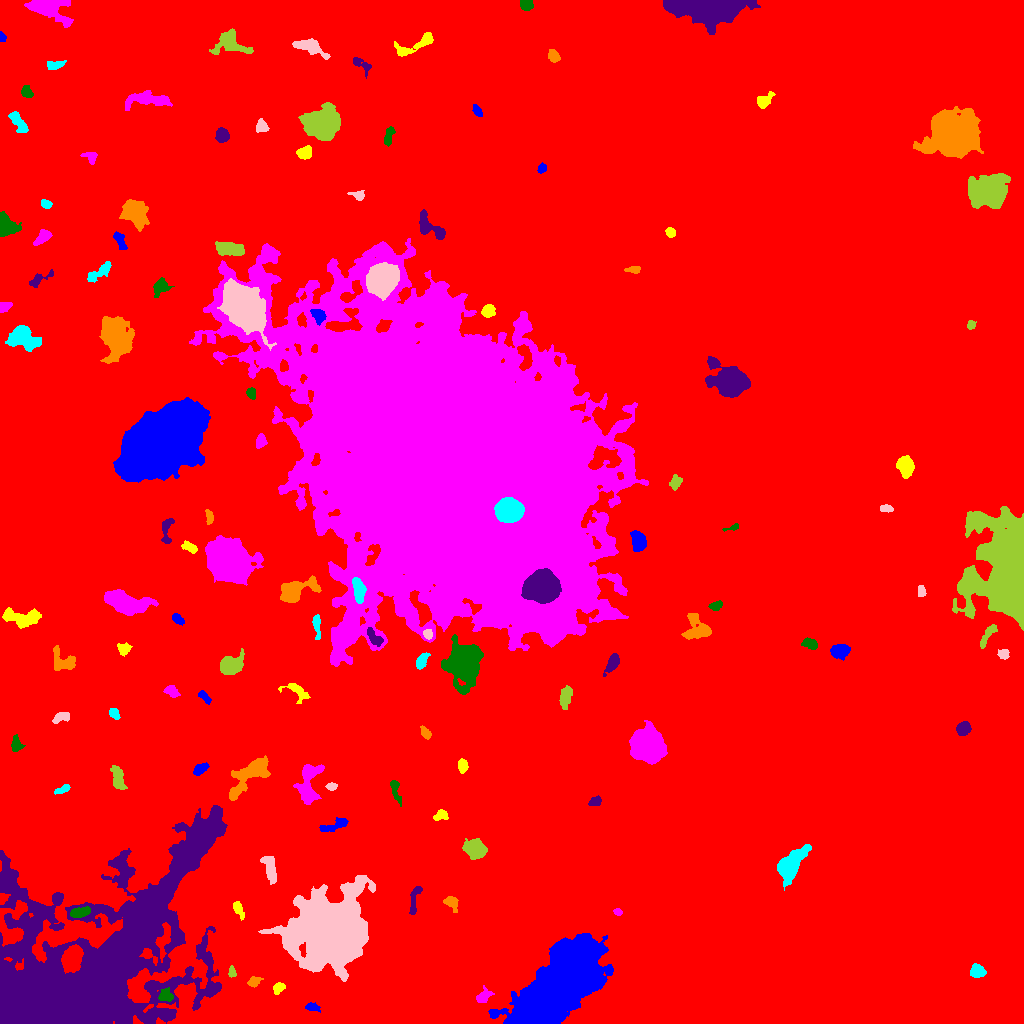

The file beside this chart, header and first rows:
ID, X, Y, A, B, theta, total_flux, mu_max, mu_median, mu_mean, R_fwhm, R_e, R10, R90, x_start, x_end, y_start, y_end, area, greylevel
0, 463.8, 519.5, 304.9, 291.7, -1.092, 3834958, 19.0, 4.0, 4.448, 146.7, 261.9, 101, 417.1, 0, 1023, 0, 1023, 862252, 4.448
1, 312.7, 16.24, 3.717, 1.887, -0.2193, 346.0, 8.0, 3.0, 3.204, 3.192, 3.241, 1.128, 5.202, 305, 320, 11, 21, 108, 14.2
2, 278.5, 35.59, 2.899, 2.313, 0.8083, 354.0, 6.0, 3.0, 3.052, 4.652, 3.29, 1.262, 5.078, 273, 285, 29, 41, 116, 13.05
3, 483.1, 26.88, 3.987, 2.489, 0.6237, 554.0, 7.0, 3.0, 3.317, 4.82, 3.785, 1.493, 6.103, 476, 494, 21, 38, 167, 13.32
4, 165.8, 27.32, 3.466, 2.72, -0.06805, 429.0, 6.0, 3.0, 2.698, 5.078, 3.742, 1.493, 5.917, 158, 173, 22, 36, 159, 16.7
5, 95.69, 58.99, 66.05, 32.01, 0.742, 261978, 63.0, 8.0, 12, 23.46, 35.59, 12.18, 66.26, 0, 227, 0, 218, 21825, 21
6, 253.7, 42.08, 2.657, 1.958, 0.4789, 295.0, 9.0, 2.0, 2.521, 2.932, 2.706, 0.9772, 4.549, 247, 263, 36, 47, 117, 14.52
7, 977.4, 51.86, 3.487, 3.098, -0.2907, 756.0, 8.0, 4.0, 4.086, 5.781, 4.184, 1.693, 6.433, 970, 986, 46, 60, 185, 14.09
8, 333.6, 92.04, 16.19, 14.66, 0.561, 111631, 136.0, 9.0, 19.22, 11.13, 15.36, 5.352, 32.4, 258, 375, 42, 148, 5808, 28.22
9, 231.7, 50.97, 2.631, 1.757, -1.351, 225.0, 6.0, 3.0, 2.922, 3.656, 2.646, 0.9772, 4.107, 228, 236, 46, 58, 77, 14.92
10, 452, 81.89, 4.613, 3.646, -0.7307, 1370, 12.0, 4.0, 4.521, 5.754, 5.078, 1.954, 8.137, 443, 464, 72, 96, 303, 14.52
11, 558.2, 36.66, 25.11, 10.7, 0.8017, 155506, 94.0, 20.0, 27.33, 19.49, 19.66, 7.611, 33.56, 488, 613, 0, 90, 5690, 35.33
12, 237.9, 115.1, 4.505, 2.022, -1.152, 422.0, 7.0, 2.0, 3.036, 3.868, 3.478, 1.382, 5.754, 233, 244, 103, 122, 139, 14.04
13, 617.8, 111.5, 1.991, 1.635, -0.3074, 166.0, 6.0, 3.0, 2.814, 3.09, 2.257, 0.7979, 3.656, 613, 622, 108, 115, 59, 15.81
14, 79.59, 110.9, 5.102, 2.144, 0.2353, 828.0, 10.0, 4.0, 4.381, 5.202, 4.184, 1.693, 6.507, 70, 90, 106, 117, 189, 22.38
15, 414.2, 122.3, 8.941, 2.076, 1.344, 420.0, 6.0, 2.0, 2.199, 4.652, 4.26, 1.493, 6.699, 409, 422, 109, 137, 191, 12.2
16, 451.4, 120.9, 3.882, 2.692, -0.7891, 444.0, 6.0, 2.0, 2.792, 5.015, 3.7, 1.493, 5.944, 443, 458, 111, 127, 159, 12.79
17, 789.4, 158, 8.918, 4.509, 0.9424, 5422, 25.0, 6.0, 7.962, 6.747, 6.979, 2.646, 11.9, 777, 811, 133, 179, 681, 17.96
18, 270, 155.4, 7.001, 2.553, -1.359, 1258, 9.0, 4.0, 4.353, 6.383, 5.14, 2.034, 8.038, 260, 276, 139, 167, 289, 15.35
19, 476, 174.3, 5.969, 4.604, -0.3365, 1186, 8.0, 3.0, 3.049, 6.887, 6.103, 2.326, 9.525, 462, 487, 164, 185, 389, 14.05
20, 56.19, 177.8, 8.825, 4.198, 1.203, 1262, 7.0, 3.0, 2.935, 7.203, 6.531, 2.523, 9.997, 44, 67, 160, 194, 430, 13.93
21, 336.2, 199, 8.864, 2.208, 0.3321, 378.0, 6.0, 2.0, 1.695, 4.184, 4.068, 1.382, 6.628, 319, 348, 192, 206, 223, 12.7
22, 440, 207.9, 3.793, 2.286, 0.3095, 361.0, 7.0, 3.0, 2.82, 3.523, 3.523, 1.382, 5.499, 433, 448, 203, 214, 128, 12.82
23, 307.8, 239.6, 11.28, 5.027, 1.424, 3339, 16.0, 5.0, 5.547, 7.024, 7.399, 2.821, 11.97, 293, 324, 219, 259, 602, 14.55
24, 395.4, 232.9, 7.069, 1.994, -1.265, 358.0, 6.0, 2.0, 2.183, 3.909, 3.868, 1.382, 6.257, 390, 401, 217, 243, 164, 12.18
25, 595, 221.8, 3.007, 2.156, 0.2781, 347.0, 6.0, 3.0, 3.183, 4.478, 3.192, 1.262, 5.078, 588, 601, 218, 228, 109, 13.18
26, 250.4, 248.9, 14.25, 5.364, 0.7179, 2549, 8.0, 3.0, 3.39, 10.06, 8.556, 3.568, 13.52, 229, 270, 223, 268, 752, 15.39
27, 63.2, 234.5, 4.143, 1.76, 0.4505, 339.0, 7.0, 3.0, 3.168, 3.613, 3.192, 1.262, 5.015, 54, 70, 229, 239, 107, 14.17
28, 331.4, 236.8, 2.509, 1.772, 0.03839, 225.0, 5.0, 3.0, 2.848, 3.742, 2.764, 1.128, 4.184, 325, 337, 233, 241, 79, 12.85
29, 118, 244, 6.004, 2.67, -1.305, 712.0, 7.0, 2.0, 2.728, 4.787, 4.72, 1.784, 7.632, 110, 127, 234, 258, 261, 12.73
30, 957.5, 218, 9.564, 8.884, 0.2063, 110031, 240.0, 20.0, 43.03, 9.441, 10.45, 3.909, 20.07, 928, 991, 190, 260, 2557, 52.03
31, 199.6, 254.3, 3.692, 2.199, 0.5897, 368.0, 6.0, 2.0, 2.538, 4.514, 3.523, 1.382, 5.698, 193, 209, 248, 261, 145, 13.54
32, 462.5, 257.7, 3.262, 2.242, -1.526, 399.0, 6.0, 3.0, 3.142, 5.046, 3.523, 1.382, 5.382, 458, 468, 250, 265, 127, 13.14
33, 647.9, 277.1, 7.61, 6.357, -0.8199, 16701, 49.0, 10.0, 14.97, 9.097, 8.5, 3.338, 14.42, 629, 667, 259, 303, 1116, 24.97
34, 15.96, 279.2, 3.802, 2.426, -1.433, 479.0, 8.0, 3.0, 3.259, 4.442, 3.656, 1.382, 5.836, 11, 25, 272, 289, 147, 13.26
35, 963.5, 295.1, 3.211, 2.938, 0.7086, 900.0, 12.0, 4.0, 5.0, 4.787, 3.909, 1.596, 6.283, 956, 971, 288, 302, 180, 15.0
36, 425.1, 290.6, 3.48, 1.997, -0.9629, 241.0, 5.0, 2.0, 2.231, 3.568, 3.29, 1.128, 5.046, 420, 431, 284, 298, 108, 12.23
37, 114, 309.7, 3.034, 2.099, -0.8736, 270.0, 5.0, 3.0, 2.571, 4.184, 3.241, 1.262, 4.918, 109, 120, 304, 315, 105, 12.57
38, 60.4, 305.7, 4.834, 2.169, 0.3758, 293.0, 6.0, 2.0, 1.953, 3.656, 3.827, 1.382, 5.754, 52, 69, 300, 311, 150, 12.95
39, 564.9, 325.8, 5.634, 2.637, 1.325, 576.0, 5.0, 2.0, 2.483, 5.754, 4.687, 1.871, 7.399, 559, 572, 314, 338, 232, 14.48
40, 607.8, 308.2, 7.9, 3.014, -0.8059, 814.0, 7.0, 2.0, 2.497, 4.82, 5.262, 1.954, 8.538, 598, 620, 293, 323, 326, 13.5
41, 204.3, 326.4, 4.249, 1.734, -0.8109, 280.0, 6.0, 3.0, 2.569, 4.297, 3.338, 1.262, 5.046, 198, 211, 319, 333, 109, 12.57
42, 297.2, 331.8, 7.149, 3.555, -0.5647, 444.0, 5.0, 2.0, 1.889, 4.297, 4.72, 1.784, 7.674, 278, 310, 320, 340, 235, 11.89
43, 171.3, 332.2, 3.608, 2.391, -0.5219, 312.0, 5.0, 2.0, 2.197, 3.868, 3.568, 1.382, 5.781, 163, 180, 326, 338, 142, 12.2
44, 463.2, 358.5, 10.02, 7.361, -1.552, 10283, 28.0, 6.0, 7.403, 8.311, 9.624, 3.568, 16.96, 441, 483, 329, 389, 1389, 18.4
45, 612.5, 360.5, 5.027, 2.392, 1.068, 702.0, 8.0, 3.0, 3.408, 5.557, 4.297, 1.693, 6.676, 603, 619, 347, 370, 206, 15.41
46, 63.05, 362.1, 6.717, 5.082, -0.4038, 1223, 8.0, 3.0, 3.684, 7.225, 6.077, 2.459, 9.219, 53, 75, 353, 378, 332, 12.68
47, 421.5, 362.2, 4.515, 2.332, 0.9967, 477.0, 6.0, 3.0, 2.981, 5.528, 3.989, 1.493, 6.206, 416, 430, 354, 371, 160, 13.98
48, 1004, 369.2, 2.375, 2.259, -0.3481, 287.0, 6.0, 3.0, 2.733, 4.184, 2.985, 1.128, 4.514, 997, 1009, 364, 374, 105, 15.73
49, 230.3, 358, 5.578, 4.391, 0.3811, 3426, 21.0, 7.0, 8.336, 6.652, 5.863, 2.394, 9.541, 220, 244, 349, 375, 411, 17.34
50, 658.8, 367, 3.175, 2.384, -1.414, 283.0, 6.0, 1.0, 1.874, 3.909, 3.141, 1.262, 5.262, 653, 665, 356, 374, 151, 12.87
51, 839.5, 372.6, 4.189, 3.113, 0.1209, 1285, 12.0, 5.0, 5.161, 5.809, 4.583, 1.871, 7.291, 830, 850, 363, 379, 249, 15.16
52, 123.7, 374.8, 3.318, 2.814, 0.02407, 313.0, 5.0, 2.0, 2.285, 4.068, 3.656, 1.382, 5.698, 117, 132, 367, 381, 137, 12.28
53, 455.6, 552.2, 78.61, 52.85, -0.8031, 2490161, 196.0, 14.0, 26.22, 31.95, 69.51, 23.69, 134, 189, 648, 357, 785, 94969, 34.22
54, 810, 379.9, 3.857, 2.41, -0.2977, 536.0, 6.0, 4.0, 3.597, 5.67, 3.909, 1.596, 5.89, 801, 817, 374, 386, 149, 13.6
55, 373.9, 385.9, 5.41, 2.376, -0.8937, 491.0, 6.0, 2.0, 2.743, 5.293, 4.107, 1.596, 6.507, 367, 383, 377, 396, 179, 18.74
56, 697.4, 393.9, 6.982, 5.966, -0.1759, 1322, 9.0, 2.0, 2.991, 5.262, 6.129, 2.257, 9.997, 681, 711, 384, 410, 442, 12.99
57, 316.7, 399.1, 5.803, 1.739, -1.498, 552.0, 9.0, 3.0, 3.561, 4.107, 3.613, 1.382, 5.836, 312, 320, 384, 409, 155, 14.56
58, 427.8, 389.4, 2.395, 2.1, -1.463, 333.0, 8.0, 4.0, 3.872, 3.909, 2.932, 1.128, 4.478, 423, 432, 384, 394, 86, 20.87
59, 987.2, 387.9, 7.514, 1.977, 1.019, 487.0, 7.0, 2.0, 2.604, 3.7, 4.26, 1.493, 6.652, 980, 997, 375, 399, 187, 12.6
... 76 more rows
